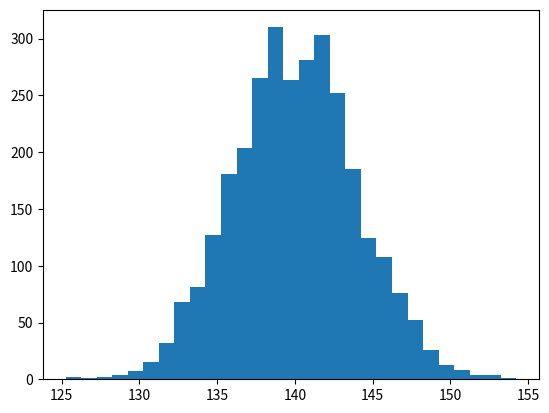
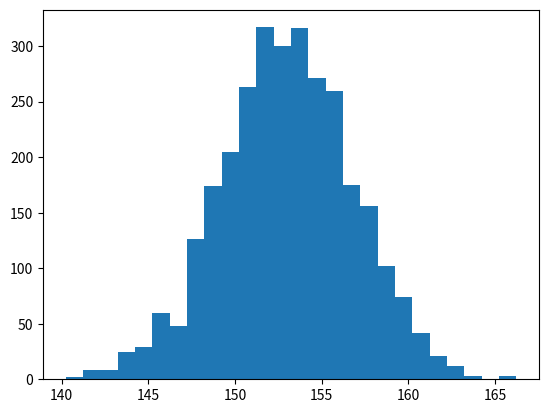
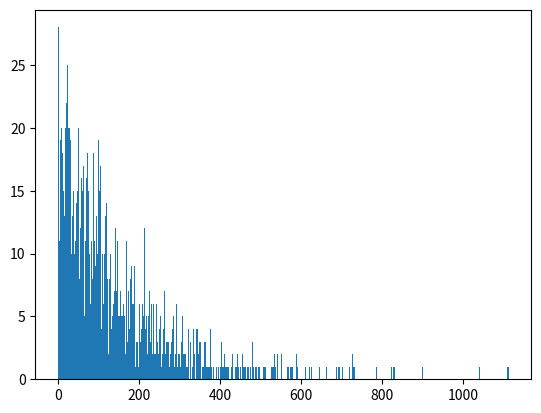

Generate these figures, in order, with matplotlib:
import random
import matplotlib.pyplot as plt
from scipy import integrate
import random 
import numpy as np

# Ejemplo: Aproximando el valor de pi - área de un círculo de
# radio = 1.
def mc_pi_aprox(N=100000):
    plt.figure(figsize=(10,10))  # tamaño de la figura
    x, y, z = np.random.uniform(-1, 1, size=(3, N))
    print(x)
    interior = (x**2 + y**2) <= 1
    print(interior)
    #Area circulo pi*r^2
    #Area cuadrado (2r)^2
    #Area_circulo/Area_cuadrado = pi/4  ==> pi = 4*n_dentro_del_circulo/N
    pi = interior.sum() * 4 / N
    error = abs((pi - np.pi) / pi) * 100
    exterior = np.invert(interior)
    plt.plot(x[interior], y[interior], 'b.')
    plt.plot(x[exterior], y[exterior], 'r.')
    plt.plot(0, 0, label='$\hat \pi$ = {:4.4f}\nerror = {:4.4f}%'
             .format(pi,error), alpha=0)
    plt.axis('square')
    plt.legend(frameon=True, framealpha=0.9, fontsize=16)
    plt.show()

#N° 3
class Exponencial:
    prom_mensual = 0
    inter = 1
    def __init__(self, _theta):
        self.theta = _theta

    def get_Data(self, n):
        self.data = []
        for i in range(n):
            self.data = np.append(self.data, -(np.log(1-random.random())/self.theta))

    def show(self, n):
        self.get_Data(n)
        print(self.data)
        _bins = np.arange(min(self.data), max(self.data) + self.inter, self.inter)
        plt.hist(self.data, bins = _bins)
        plt.show()

    def prom_Mes(self, dias, nombre):
        mes = 1
        prom = 0
        prom_prom = 0
        #prom_total
        f = open(nombre,'w')
        f.write("\n Mes: " + str(mes)+"\n")
        for data in range(len(self.data)):
            if(data != 0 and (data+1) % dias == 0 ):
                prom += int(self.data[data])
                f.write(str(int(self.data[data]))+ "\n")
                #print(mes)
                #print(prom/dias)
                f.write("Promedio mensual: " + str(prom/dias)+"\n")
                prom_prom += prom/dias
                prom = 0
                mes += 1
                if(mes <= len(self.data)/dias):
                    #print(len(self.data)/dias)
                    f.write("\n Mes: " + str(mes)+"\n")
                pass
            else:
                f.write(str(int(self.data[data]))+"\n")
                prom += int(self.data[data])
        n_meses = len(self.data)/dias
        self.prom_mensual = prom_prom/n_meses
        print(self.prom_mensual)
        f.write("\nPromedio de los promedios mensuales: "+str(self.prom_mensual))
        f.close()
        
def dens_Normal(x, prom, var):
    return (1/(var*np.sqrt(2*np.pi)))*np.exp(-(1/2)*((x-prom)/var)**2)

class Normal:
    prom_mensual = 0
    inter = 1
    def __init__(self, _prom, _var):
        self.prom = _prom
        self.var = _var

    def dist_Normal(self, a, b):
        return integrate.quad(dens_Normal, a, b, args=(self.prom, self.var))[0]

    def show(self, n):
        self.data = np.random.normal(self.prom, np.sqrt(self.var), n)
        print(self.data)
        _bins = np.arange(min(self.data), max(self.data) + self.inter, self.inter)
        plt.hist(self.data, bins = _bins)
        plt.show()
    
    def prom_Mes(self, dias, nombre):
        mes = 1
        prom = 0
        prom_prom = 0
        #prom_total
        f = open(nombre,'w')
        f.write("\n Mes: " + str(mes)+"\n")
        for data in range(len(self.data)):
            if(data != 0 and (data+1) % dias == 0 ):
                prom += int(self.data[data])
                f.write(str(int(self.data[data]))+ "\n")
                #print(mes)
                #print(prom/dias)
                f.write("Promedio mensual: " + str(prom/dias)+"\n")
                prom_prom += prom/dias
                prom = 0
                mes += 1
                if(mes <= len(self.data)/dias):
                    #print(len(self.data)/dias)
                    f.write("\n Mes: " + str(mes)+"\n")
                pass
            else:
                f.write(str(int(self.data[data]))+"\n")
                prom += int(self.data[data])
        n_meses = len(self.data)/dias
        self.prom_mensual = prom_prom/n_meses
        print(self.prom_mensual)
        f.write("\nPromedio de los promedios mensuales: "+str(self.prom_mensual))
        f.close()

#N° 2
def peso_cajas(dias):
    n_total_cajas = 0
    f = open("cajas.txt", "w")
    for d in range(dias):
        print("Día: "+str(d+1))
        f.write("Día: "+str(d+1)+"\n")
        for v in range(5):
            print("Viaje número: "+str(v+1))
            f.write("Viaje número: "+str(v+1)+"\n")
            peso_total = 0
            n_cajas = 0
            while(peso_total <= 435):
                caja = np.sqrt(-np.log(1-random.random()))*20 + 190
                if (peso_total + caja) <= 625:
                    peso_total +=caja
                    n_cajas +=1
                    print(caja)
                    f.write(str(caja)+"\n")
            print("N° de cajas: "+str(n_cajas)+" Peso Total: "+str(peso_total))
            f.write("N° de cajas: "+str(n_cajas)+" Peso Total: "+str(peso_total)+"\n")
            n_total_cajas += n_cajas
    f.write("Promedio total de cajas por día: "+str(n_total_cajas/dias))
    print("Promedio total: "+str(n_total_cajas/dias))
    f.close()

#N° 1
def gamma_ent(r):
    #para numeros enteros positivos
    fact = 1
    for i in range(1, int(r)+1):
        fact = fact * i
    return fact

def esp_integrand(x, r):
        return (x**(r-1))*np.exp(-x)

class Weibull:
    _inter = 0.01
    def __init__(self, _const, _alpha):
        self.const = _const
        self.alpha = _alpha
        self._Fx = lambda x: 1 - np.exp((-self.const*x)**self.alpha)
        self._data = []
    
    def get_Data(self, N):
        self._data = []
        for i in range(N):
            self._data = np.append(self._data, ((-np.log(1-random.random()))**(1/self.alpha))/self.const)

    def show(self, N):
        self.get_Data(N)
        print(self._data)
        _bins = np.arange(min(self._data), max(self._data) + self._inter, self._inter)
        plt.hist(self._data, bins = _bins)
        plt.show()

    def esperanza(self):
        r = (1 + 1/self.alpha)
        I = integrate.quad(esp_integrand, 0, np.inf, args=(r))
        return (1/self.const)*I[0]

    def promedio(self):
        return np.average(self._data)

    def confiabilidad(self, t):
        return np.exp(-(self.const*t)**self.alpha)

#1
#w = Weibull(3, 5)
#g = gamma(4)
#print(g)
#w.show(1000)
#print(w.esperanza())
#print(w.promedio())
#print(np.random.weibull(5, 1))
#print (w.confiabilidad(0))
#2
#peso_cajas(30)
#3
n1 = Normal(140, 16)
n1.show(3000)
n1.prom_Mes(30, "vent1.txt")

n2 = Normal(153, 14)
n2.show(3000)
n2.prom_Mes(30, "vent2.txt")

e = Exponencial(1/150)
e.show(3000)
e.prom_Mes(30, "vent3.txt")
